Photos from the image-classification dataset "Database-for-Traffic-Light-Classification" in the GitHub repository Tiago13Silva/Database-for-Traffic-Light-Classification. Its 3 classes are: green light, red light, yellow light.

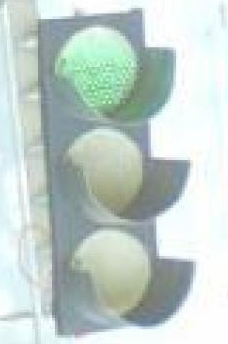
Label: green light

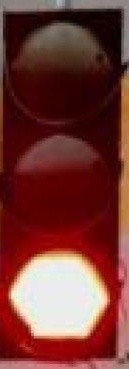
Label: red light

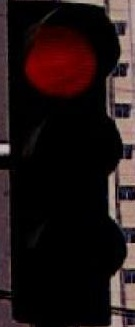
Label: red light

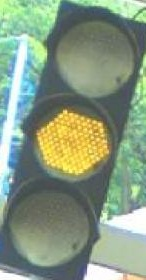
Label: yellow light

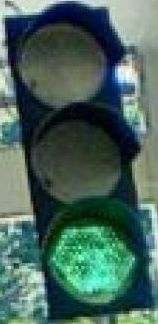
Label: green light

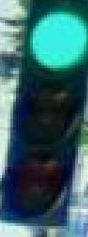
Label: green light
